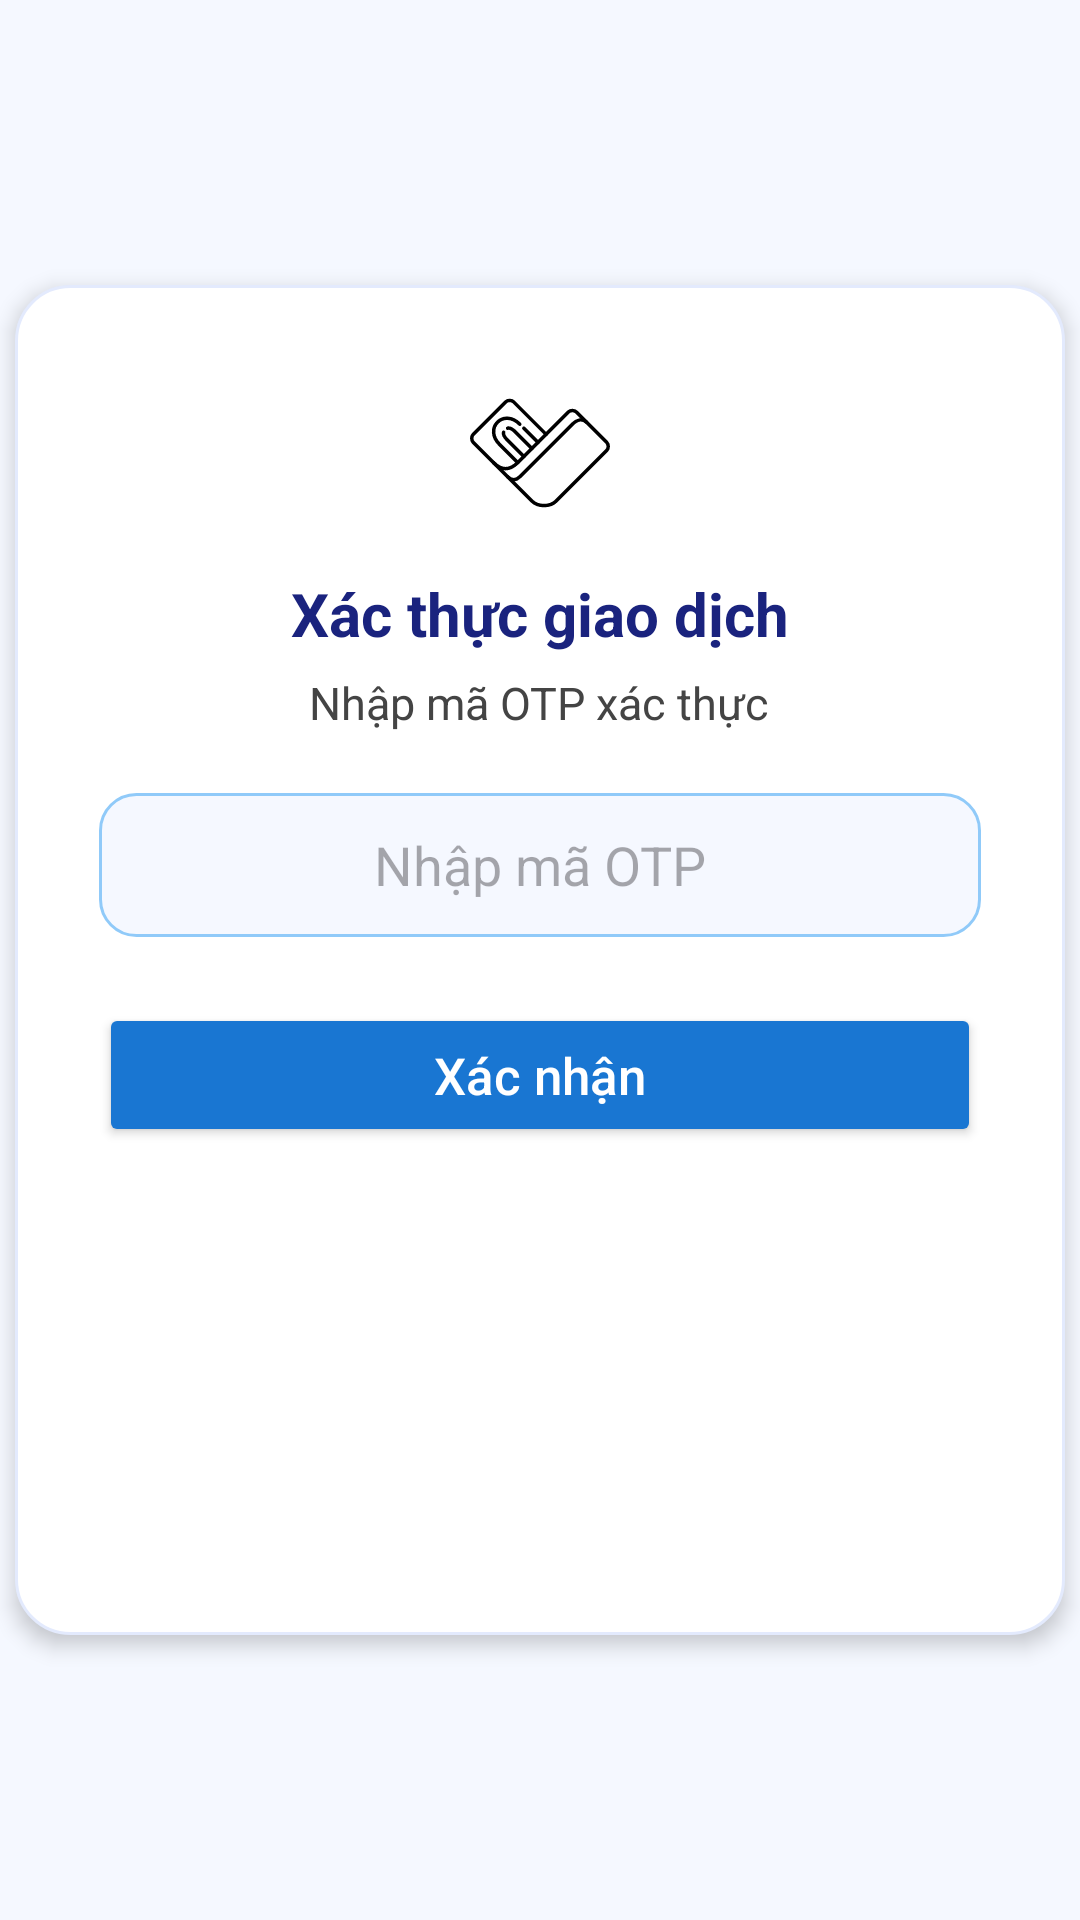

The Android layout XML behind this screen, and the referenced resources:
<!-- AndroidManifest.xml: application theme Theme.TLLTTBDD -->
<!-- res/layout/activity_vnpay_otp.xml -->
<LinearLayout xmlns:android="http://schemas.android.com/apk/res/android"
    android:orientation="vertical"
    android:layout_width="match_parent"
    android:layout_height="match_parent"
    android:gravity="center"
    android:background="#F5F8FF"
    android:padding="0dp">

    <LinearLayout
        android:orientation="vertical"
        android:layout_width="350dp"
        android:layout_height="450dp"
        android:background="@drawable/bg_vnpay_otp_card"
        android:padding="28dp"
        android:elevation="4dp"
        android:gravity="center_horizontal">

        <ImageView
            android:layout_width="56dp"
            android:layout_height="56dp"
            android:src="@drawable/ic_vnpay_lock"
            android:layout_gravity="center_horizontal"
            android:contentDescription="OTP"
            android:layout_marginBottom="12dp"/>

        <TextView
            android:layout_width="wrap_content"
            android:layout_height="wrap_content"
            android:text="Xác thực giao dịch"
            android:textSize="20sp"
            android:textStyle="bold"
            android:textColor="#1A237E"
            android:layout_marginBottom="6dp"
            android:layout_gravity="center_horizontal"/>

        <TextView
            android:layout_width="wrap_content"
            android:layout_height="wrap_content"
            android:text="Nhập mã OTP xác thực"
            android:textSize="15sp"
            android:textColor="#444"
            android:layout_marginBottom="20dp"
            android:gravity="center"/>

        <EditText
            android:id="@+id/editOtp"
            android:layout_width="match_parent"
            android:layout_height="48dp"
            android:background="@drawable/bg_otp_edittext"
            android:hint="Nhập mã OTP"
            android:inputType="number"
            android:maxLength="6"
            android:textSize="18sp"
            android:gravity="center"
            android:layout_marginBottom="18dp"/>

        <Button
            android:id="@+id/btnConfirm"
            android:layout_width="match_parent"
            android:layout_height="48dp"
            android:text="Xác nhận"
            android:textAllCaps="false"
            android:textSize="17sp"
            android:backgroundTint="#1976D2"
            android:textColor="#fff"
            android:layout_marginTop="4dp"
            android:elevation="2dp"/>
    </LinearLayout>
</LinearLayout>
<!-- resources referenced by this layout -->
<resources>
  <!-- drawable bg_otp_edittext (drawable) -->
  <shape xmlns:android="http://schemas.android.com/apk/res/android"
      android:shape="rectangle">
      <solid android:color="#F5F8FF"/>
      <corners android:radius="12dp"/>
      <stroke android:width="1dp" android:color="#90CAF9"/>
  </shape>
  <!-- drawable bg_vnpay_otp_card (drawable) -->
  <shape xmlns:android="http://schemas.android.com/apk/res/android"
      android:shape="rectangle">
      <solid android:color="#FFFFFF"/>
      <corners android:radius="18dp"/>
      <padding android:left="8dp" android:top="8dp" android:right="8dp" android:bottom="8dp"/>
      <stroke android:width="1dp" android:color="#E3EAFD"/>
  </shape>
  <!-- drawable ic_vnpay_lock: vector/xml drawable (drawable, 2334 chars, omitted) -->
  <style name="Theme.TLLTTBDD" parent="Base.Theme.TLLTTBDD" />
  <style name="Base.Theme.TLLTTBDD" parent="Theme.Material3.DayNight.NoActionBar">
          <item name="colorPrimary">@color/purple_500</item>
          <item name="colorPrimaryVariant">@color/white</item>
          <item name="colorOnPrimary">@color/white</item>
          <item name="colorSecondary">@color/teal_200</item>
          <item name="colorSecondaryVariant">@color/teal_700</item>
          <item name="colorOnSecondary">@color/black</item>
          <item name="android:statusBarColor">?attr/colorPrimaryVariant</item>
      </style>
  <color name="purple_500">#FF6200EE</color>
  <color name="white">#FFFFFFFF</color>
  <color name="teal_200">#FF03DAC5</color>
  <color name="teal_700">#FF018786</color>
  <color name="black">#FF000000</color>
</resources>
